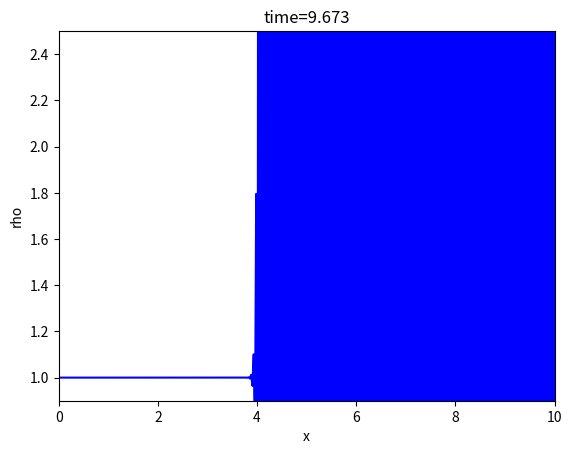
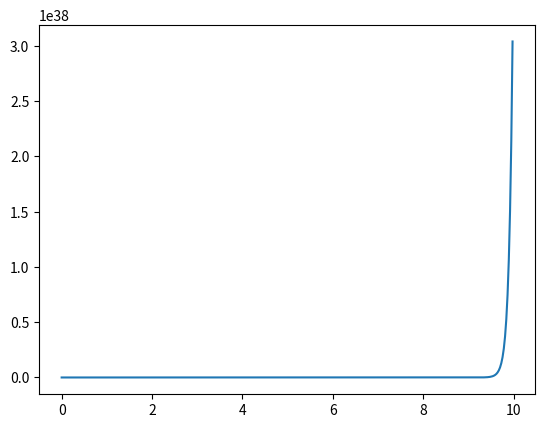

These charts were generated, in order, by the following Python code:
# -*- coding: utf-8 -*-
"""
Created on Wed Mar 13 11:04:29 2019

[redacted]
"""


import numpy as np
#import scipy.linalg as la
import matplotlib.pyplot as plt
#import scipy.special as sp

#constants
L = 10. #in m
N = 400. #number of cells; there should be N + 2 points, though


#boundary points
a = 0.
b = L

h = (b - a) / (N - 2) #cell width

#more constants
v0 = 1
tau = h * 1.1

#x grid
x = np.arange(a - (h / 2.), b + (3. * h / 2.), h)

#initial displacement and velocity
rho = 1 + np.exp(-200 * (x / L - 0.5)**2)
v = np.ones_like(x) * v0
#enforcing boundary conditions when initializing y
rho[0] = 2 * 1 - rho[1]
rho[-1] = 2 * 1 - rho[-2]

rhonew = np.zeros_like(rho)
peakdensity = []
times = []
j = 0 #counter
t = 0
#%%
tmax = 10
plt.figure(1) # Open the figure window
# the loop that steps the solution along
while t < tmax:
    times.append(t)
    peakdensity.append(np.max(rho))
    j = j + 1
    t = t + tau
    
    rhonew[1:-1] = rho[1:-1] - ((v0 * tau) / (2 * h)) * (rho[2:] - rho[:-2]) + ((v0**2 * tau**2) / (2 * h**2)) * (rho[2:] - 2 * rho[1:-1] + rho[:-2])
    #enforcing boundary conditions on ynew
    rhonew[0] = 2 * 1 - rhonew[1]
    rhonew[-1] = 2 * 1 - rhonew[-2]
    
    rho = np.copy(rhonew)
    # Use leapfrog and the boundary conditions to load
    # ynew with y at the next time step using y and yold
    # update yold and y for next timestep
    # remember to use np.copy
    # make plots every 50 time steps
    if j % 25 == 0:
        plt.clf() # clear the figure window
        plt.plot(x,rho,'b-')
        plt.xlabel('x')
        plt.ylabel('rho')
        plt.title('time={:1.3f}'.format(t))
        plt.ylim([0.9,2.5])
        plt.xlim([a,b])
        plt.draw() # Draw the plot
        plt.pause(0.1) # Give the computer time to draw

plt.figure(2)
plt.plot(times,peakdensity)